7-way image classification set "GCD" from GitHub (stefan-alex02/UBB-Y3-AI-Research); label vocabulary: cumulus, altocumulus, cirrus, clear sky, stratocumulus, cumulonimbus, mixed clouds.

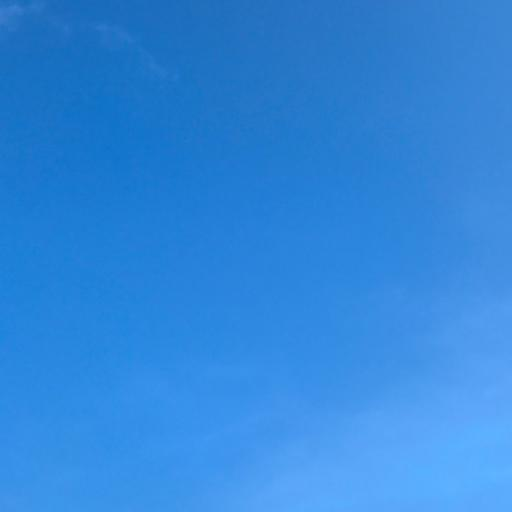
Label: clear sky

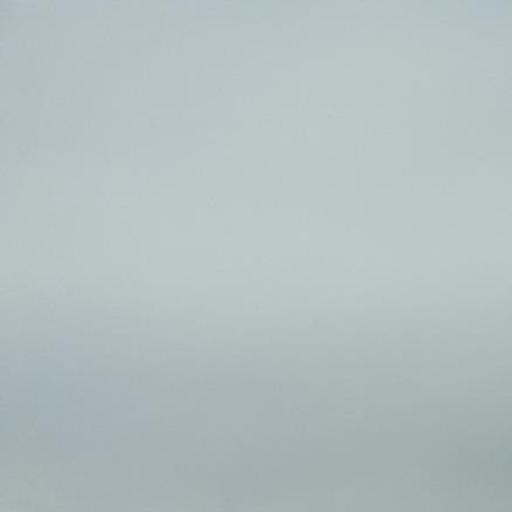
Label: stratocumulus

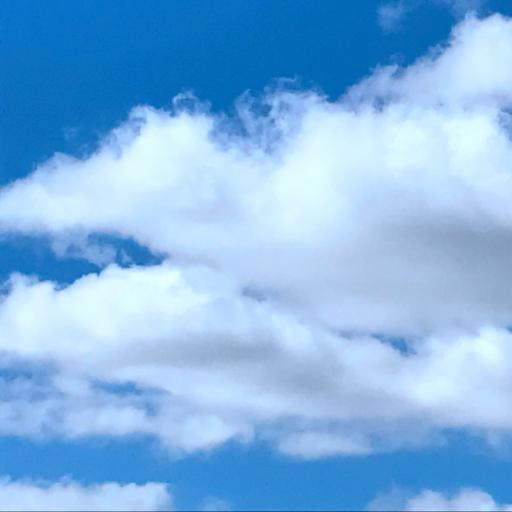
Label: cumulus

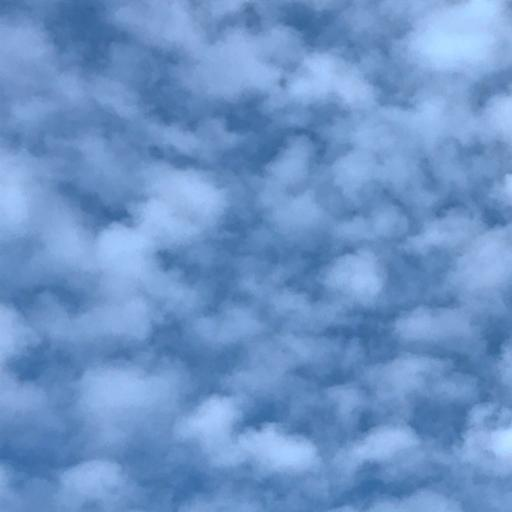
Label: altocumulus

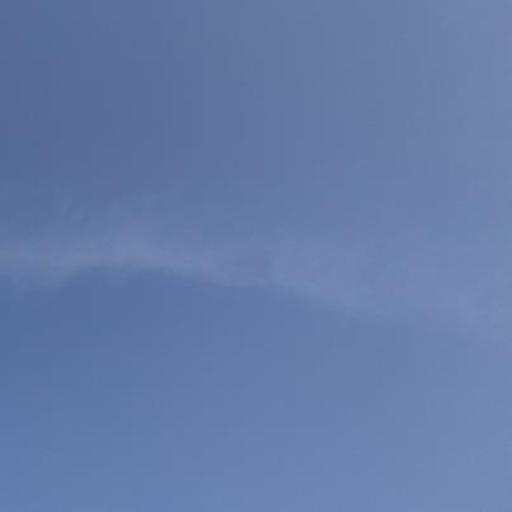
Label: cirrus

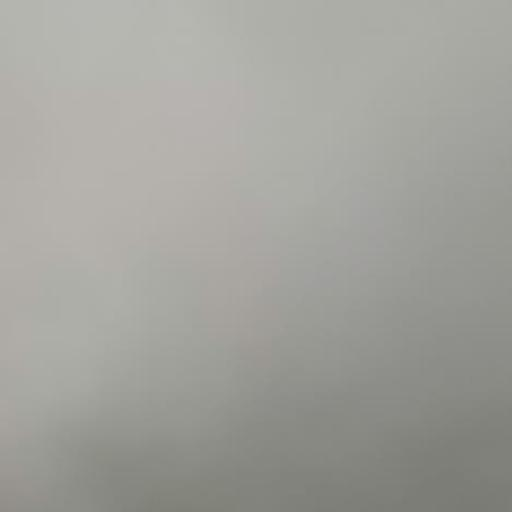
Label: cumulonimbus
